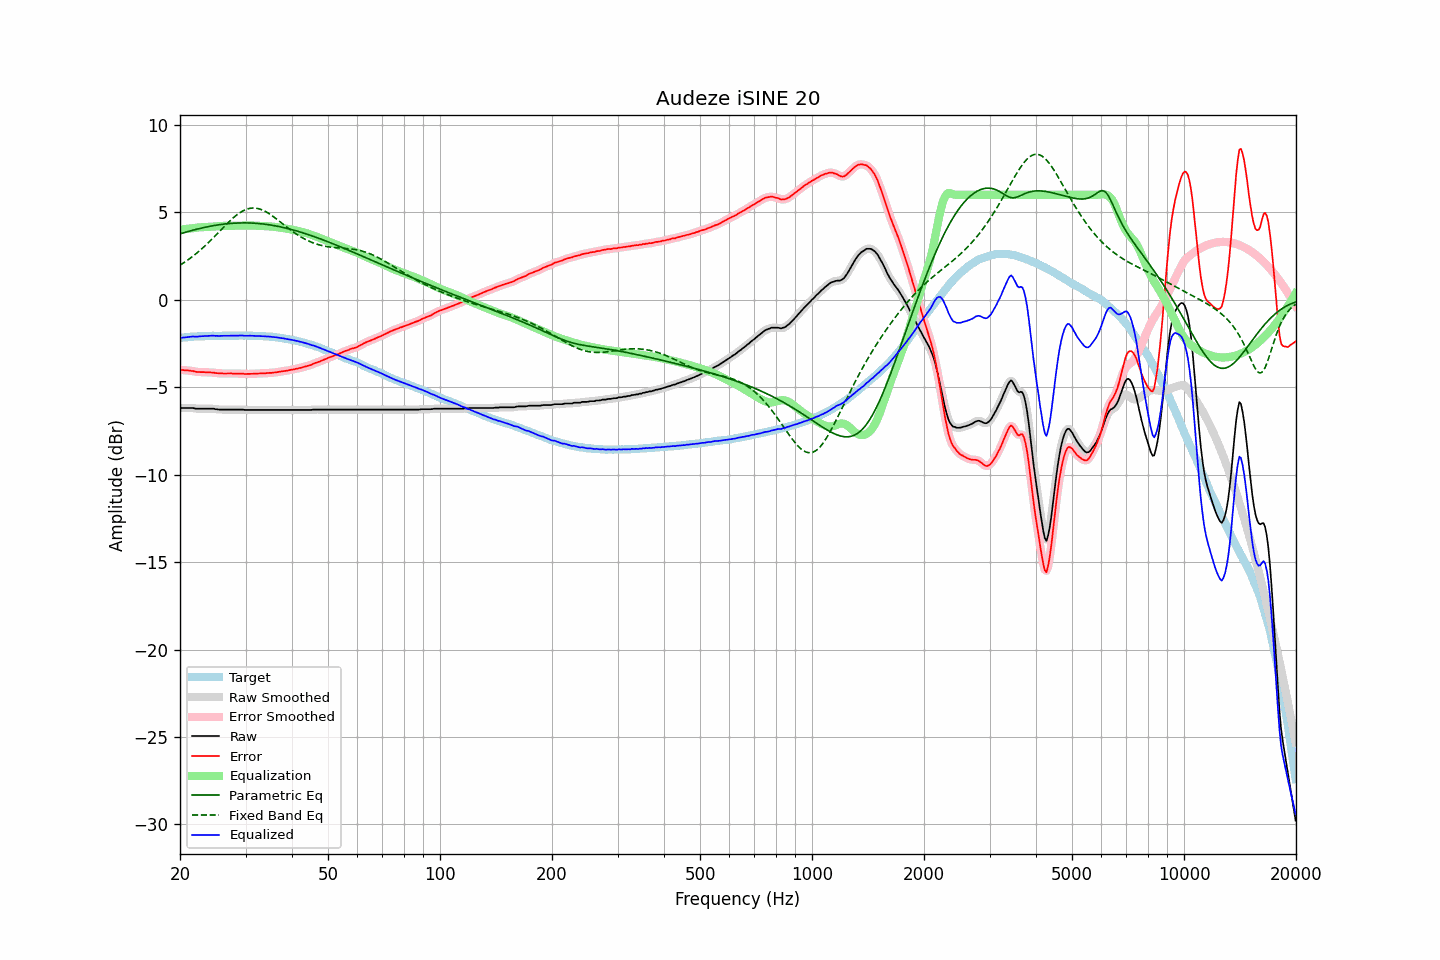

Data behind this chart, as committed beside it:
frequency, raw, error, smoothed, error_smoothed, equalization, parametric_eq, fixed_band_eq, equalized_raw, equalized_smoothed, target
20.00, -6.19, -4.01, -6.19, -4.01, 4.00, 3.76, 1.97, -2.19, -2.19, -2.18
20.20, -6.19, -4.02, -6.19, -4.02, 4.01, 3.79, 2.03, -2.18, -2.18, -2.17
20.40, -6.19, -4.03, -6.19, -4.03, 4.02, 3.82, 2.09, -2.17, -2.17, -2.17
20.61, -6.19, -4.04, -6.19, -4.03, 4.03, 3.85, 2.15, -2.16, -2.16, -2.16
20.81, -6.19, -4.04, -6.19, -4.04, 4.04, 3.87, 2.21, -2.15, -2.15, -2.16
21.02, -6.19, -4.05, -6.19, -4.05, 4.05, 3.90, 2.28, -2.14, -2.14, -2.15
21.23, -6.19, -4.06, -6.19, -4.06, 4.06, 3.92, 2.35, -2.13, -2.13, -2.14
21.44, -6.19, -4.08, -6.19, -4.07, 4.08, 3.95, 2.41, -2.12, -2.12, -2.12
21.66, -6.19, -4.08, -6.20, -4.09, 4.09, 3.97, 2.48, -2.10, -2.11, -2.12
21.87, -6.21, -4.10, -6.21, -4.10, 4.10, 4.00, 2.56, -2.11, -2.11, -2.11
22.09, -6.23, -4.12, -6.22, -4.12, 4.11, 4.02, 2.63, -2.12, -2.11, -2.11
22.31, -6.23, -4.13, -6.23, -4.13, 4.12, 4.04, 2.71, -2.11, -2.11, -2.10
22.54, -6.23, -4.13, -6.23, -4.14, 4.13, 4.06, 2.78, -2.10, -2.10, -2.10
22.76, -6.23, -4.14, -6.23, -4.14, 4.14, 4.09, 2.86, -2.09, -2.09, -2.09
22.99, -6.23, -4.14, -6.23, -4.14, 4.14, 4.11, 2.95, -2.09, -2.09, -2.09
23.22, -6.23, -4.14, -6.23, -4.15, 4.15, 4.13, 3.03, -2.09, -2.09, -2.09
23.45, -6.23, -4.15, -6.23, -4.15, 4.15, 4.15, 3.12, -2.08, -2.08, -2.08
23.69, -6.23, -4.15, -6.23, -4.15, 4.15, 4.17, 3.20, -2.08, -2.08, -2.08
23.92, -6.23, -4.15, -6.23, -4.15, 4.16, 4.18, 3.29, -2.08, -2.08, -2.08
24.16, -6.23, -4.16, -6.23, -4.16, 4.16, 4.20, 3.38, -2.07, -2.07, -2.07
24.40, -6.23, -4.17, -6.23, -4.17, 4.17, 4.22, 3.47, -2.06, -2.06, -2.06
24.65, -6.23, -4.17, -6.24, -4.18, 4.18, 4.24, 3.57, -2.05, -2.06, -2.06
24.89, -6.26, -4.20, -6.25, -4.19, 4.19, 4.25, 3.66, -2.07, -2.07, -2.07
25.14, -6.26, -4.20, -6.27, -4.20, 4.20, 4.27, 3.75, -2.07, -2.07, -2.07
25.39, -6.28, -4.22, -6.28, -4.21, 4.21, 4.28, 3.85, -2.08, -2.07, -2.07
25.65, -6.28, -4.21, -6.28, -4.21, 4.21, 4.29, 3.94, -2.07, -2.07, -2.07
25.91, -6.28, -4.21, -6.28, -4.22, 4.22, 4.30, 4.04, -2.07, -2.07, -2.07
26.16, -6.28, -4.22, -6.28, -4.22, 4.22, 4.32, 4.13, -2.06, -2.06, -2.06
26.43, -6.28, -4.22, -6.28, -4.22, 4.22, 4.33, 4.23, -2.06, -2.06, -2.06
26.69, -6.28, -4.22, -6.28, -4.22, 4.22, 4.34, 4.32, -2.06, -2.06, -2.06
26.96, -6.28, -4.22, -6.28, -4.22, 4.22, 4.35, 4.41, -2.06, -2.06, -2.06
27.23, -6.28, -4.22, -6.28, -4.22, 4.22, 4.35, 4.50, -2.06, -2.06, -2.06
27.50, -6.28, -4.22, -6.28, -4.22, 4.22, 4.36, 4.59, -2.06, -2.06, -2.06
27.77, -6.28, -4.23, -6.28, -4.22, 4.22, 4.37, 4.67, -2.06, -2.06, -2.06
28.05, -6.28, -4.23, -6.28, -4.22, 4.22, 4.37, 4.75, -2.06, -2.06, -2.06
28.33, -6.28, -4.22, -6.28, -4.23, 4.22, 4.38, 4.82, -2.06, -2.06, -2.06
28.62, -6.28, -4.22, -6.28, -4.23, 4.23, 4.38, 4.89, -2.05, -2.05, -2.06
28.90, -6.28, -4.23, -6.28, -4.23, 4.23, 4.39, 4.96, -2.05, -2.05, -2.05
29.19, -6.28, -4.23, -6.28, -4.23, 4.23, 4.39, 5.02, -2.05, -2.05, -2.05
29.48, -6.28, -4.23, -6.29, -4.24, 4.24, 4.39, 5.07, -2.04, -2.05, -2.05
29.78, -6.30, -4.25, -6.30, -4.24, 4.24, 4.39, 5.12, -2.06, -2.06, -2.06
30.08, -6.30, -4.26, -6.30, -4.25, 4.24, 4.39, 5.16, -2.06, -2.06, -2.05
30.38, -6.30, -4.24, -6.30, -4.25, 4.24, 4.39, 5.19, -2.06, -2.06, -2.06
30.68, -6.30, -4.24, -6.30, -4.24, 4.24, 4.39, 5.21, -2.06, -2.06, -2.06
30.99, -6.30, -4.24, -6.30, -4.24, 4.24, 4.38, 5.23, -2.06, -2.06, -2.06
31.30, -6.30, -4.24, -6.30, -4.24, 4.24, 4.38, 5.24, -2.06, -2.06, -2.06
31.61, -6.30, -4.24, -6.30, -4.23, 4.23, 4.37, 5.24, -2.07, -2.07, -2.07
31.93, -6.30, -4.22, -6.30, -4.23, 4.23, 4.37, 5.23, -2.07, -2.07, -2.08
32.24, -6.30, -4.23, -6.30, -4.23, 4.23, 4.36, 5.22, -2.08, -2.08, -2.07
32.57, -6.30, -4.22, -6.30, -4.22, 4.22, 4.35, 5.20, -2.08, -2.08, -2.08
32.89, -6.30, -4.22, -6.30, -4.22, 4.22, 4.34, 5.17, -2.08, -2.08, -2.08
33.22, -6.30, -4.22, -6.30, -4.22, 4.22, 4.33, 5.14, -2.09, -2.09, -2.09
33.55, -6.30, -4.21, -6.30, -4.21, 4.21, 4.32, 5.10, -2.09, -2.09, -2.09
33.89, -6.30, -4.21, -6.30, -4.21, 4.21, 4.31, 5.05, -2.10, -2.10, -2.09
34.23, -6.30, -4.20, -6.30, -4.20, 4.20, 4.30, 5.00, -2.10, -2.10, -2.10
34.57, -6.30, -4.19, -6.30, -4.19, 4.19, 4.29, 4.94, -2.11, -2.11, -2.11
34.92, -6.30, -4.18, -6.30, -4.19, 4.19, 4.27, 4.88, -2.11, -2.11, -2.12
35.27, -6.30, -4.19, -6.30, -4.18, 4.18, 4.26, 4.82, -2.12, -2.12, -2.11
35.62, -6.30, -4.17, -6.30, -4.17, 4.17, 4.24, 4.75, -2.13, -2.13, -2.14
35.97, -6.30, -4.16, -6.30, -4.16, 4.16, 4.23, 4.68, -2.14, -2.14, -2.14
... 635 more rows
